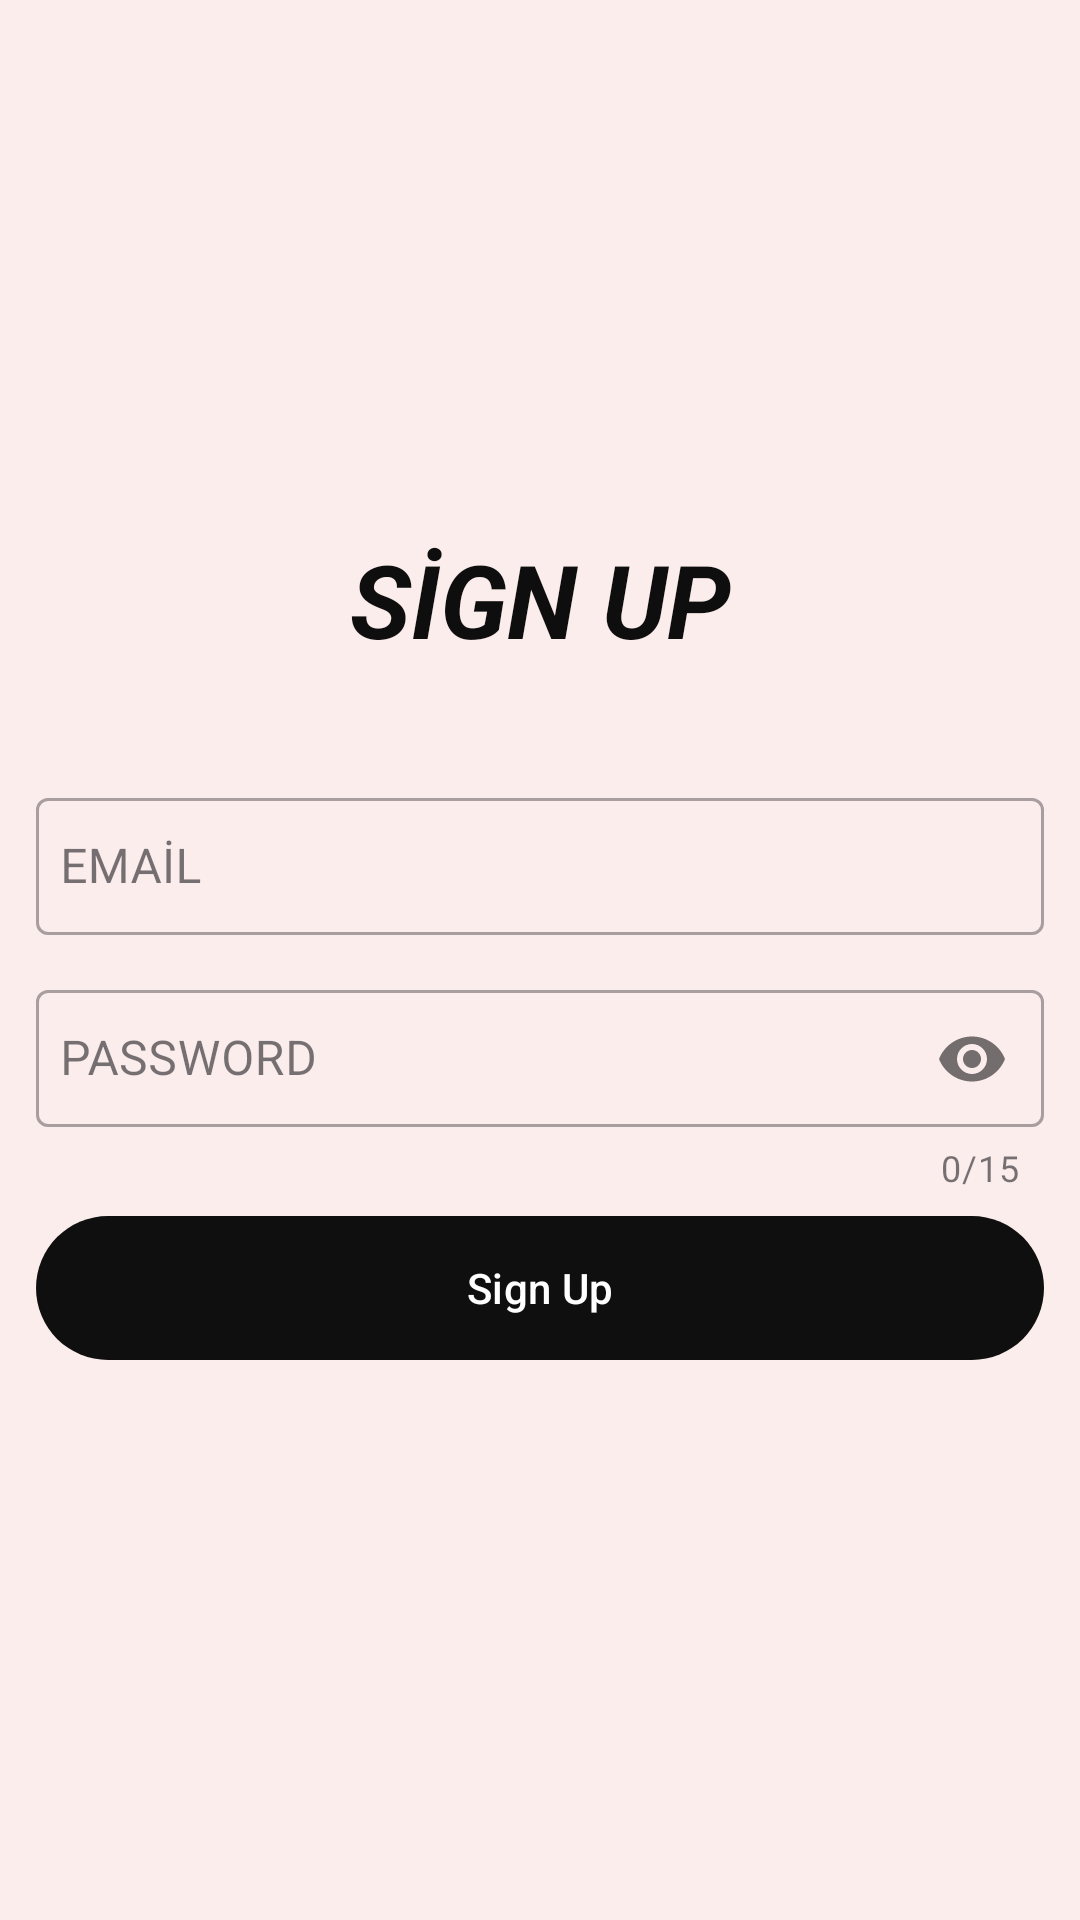

Produce the Android XML layout that renders to this screen, including the resource entries it uses.
<!-- AndroidManifest.xml: application theme Theme.Upschoolcapstoneproject -->
<!-- res/layout/fragment_sign_up.xml -->
<?xml version="1.0" encoding="utf-8"?>
<LinearLayout xmlns:android="http://schemas.android.com/apk/res/android"
    xmlns:app="http://schemas.android.com/apk/res-auto"
    android:layout_width="match_parent"
    android:layout_height="match_parent"
    xmlns:tools="http://schemas.android.com/tools"
    android:gravity="center"
    android:background="#fceded"
    android:orientation="vertical"
    tools:context=".ui.signup.SignUpFragment">


    <TextView
        android:layout_width="300dp"
        android:layout_height="50dp"
        android:gravity="center"
        android:text="SİGN UP"
        android:textColor="#0E0E0E"
        android:textSize="34sp"
        android:textStyle="bold|italic"
        />

    <ProgressBar
        android:id="@+id/progressBar"
        style="?android:attr/progressBarStyle"
        android:layout_width="match_parent"
        android:layout_height="wrap_content"
        android:layout_marginStart="180dp"
        android:layout_marginEnd="180dp"
        android:visibility="gone"
        app:layout_constraintBottom_toBottomOf="parent"
        app:layout_constraintEnd_toEndOf="parent"
        app:layout_constraintStart_toStartOf="parent"
        app:layout_constraintTop_toTopOf="parent" />

    <androidx.cardview.widget.CardView
        android:layout_width="match_parent"
        android:layout_height="wrap_content"
        android:layout_margin="12dp"
        app:cardCornerRadius="0dp"
        app:cardElevation="8dp"
        app:strokeColor="@color/black"
        app:strokeWidth="0.5dp" />

    <LinearLayout
        android:layout_width="match_parent"
        android:layout_height="wrap_content"
        android:layout_margin="12dp"
        android:orientation="vertical">

        <com.google.android.material.textfield.TextInputLayout
            android:id="@+id/til_email"
            style="@style/Widget.MaterialComponents.TextInputLayout.OutlinedBox"
            android:layout_width="match_parent"
            android:layout_height="wrap_content"
            app:startIconDrawable="@drawable/ic_email">

            <com.google.android.material.textfield.TextInputEditText
                android:id="@+id/et_email"
                android:layout_width="match_parent"
                android:layout_height="wrap_content"
                android:hint="EMAİL"
                android:inputType="textEmailAddress"
                android:paddingHorizontal="8dp"
                android:paddingVertical="12dp" />
        </com.google.android.material.textfield.TextInputLayout>

        <com.google.android.material.textfield.TextInputLayout
            android:id="@+id/til_password"
            style="@style/Widget.MaterialComponents.TextInputLayout.OutlinedBox"
            android:layout_width="match_parent"
            android:layout_height="wrap_content"
            android:layout_marginTop="12dp"
            app:counterEnabled="true"
            app:counterMaxLength="15"
            app:passwordToggleEnabled="true"
            app:startIconDrawable="@drawable/ic_password">

            <com.google.android.material.textfield.TextInputEditText
                android:id="@+id/et_password"
                android:layout_width="match_parent"
                android:layout_height="wrap_content"
                android:hint="PASSWORD"
                android:inputType="textPassword"
                android:paddingHorizontal="8dp"
                android:paddingVertical="12dp" />
        </com.google.android.material.textfield.TextInputLayout>


        <com.google.android.material.button.MaterialButton
            android:id="@+id/btnSignUp"
            android:layout_width="match_parent"
            android:layout_height="wrap_content"
            android:layout_marginTop="8dp"
            android:insetTop="0dp"
            android:insetBottom="0dp"
            android:text="Sign Up"
            app:backgroundTint="#100F0F" />


    </LinearLayout>
</LinearLayout>
<!-- resources referenced by this layout -->
<resources>
  <color name="black">#FF000000</color>
  <style name="Theme.Upschoolcapstoneproject" parent="Base.Theme.Upschoolcapstoneproject" />
  <style name="Base.Theme.Upschoolcapstoneproject" parent="Theme.Material3.DayNight.NoActionBar">
          
          
          <item name="colorPrimary">#c27a7a</item>
      </style>
</resources>
